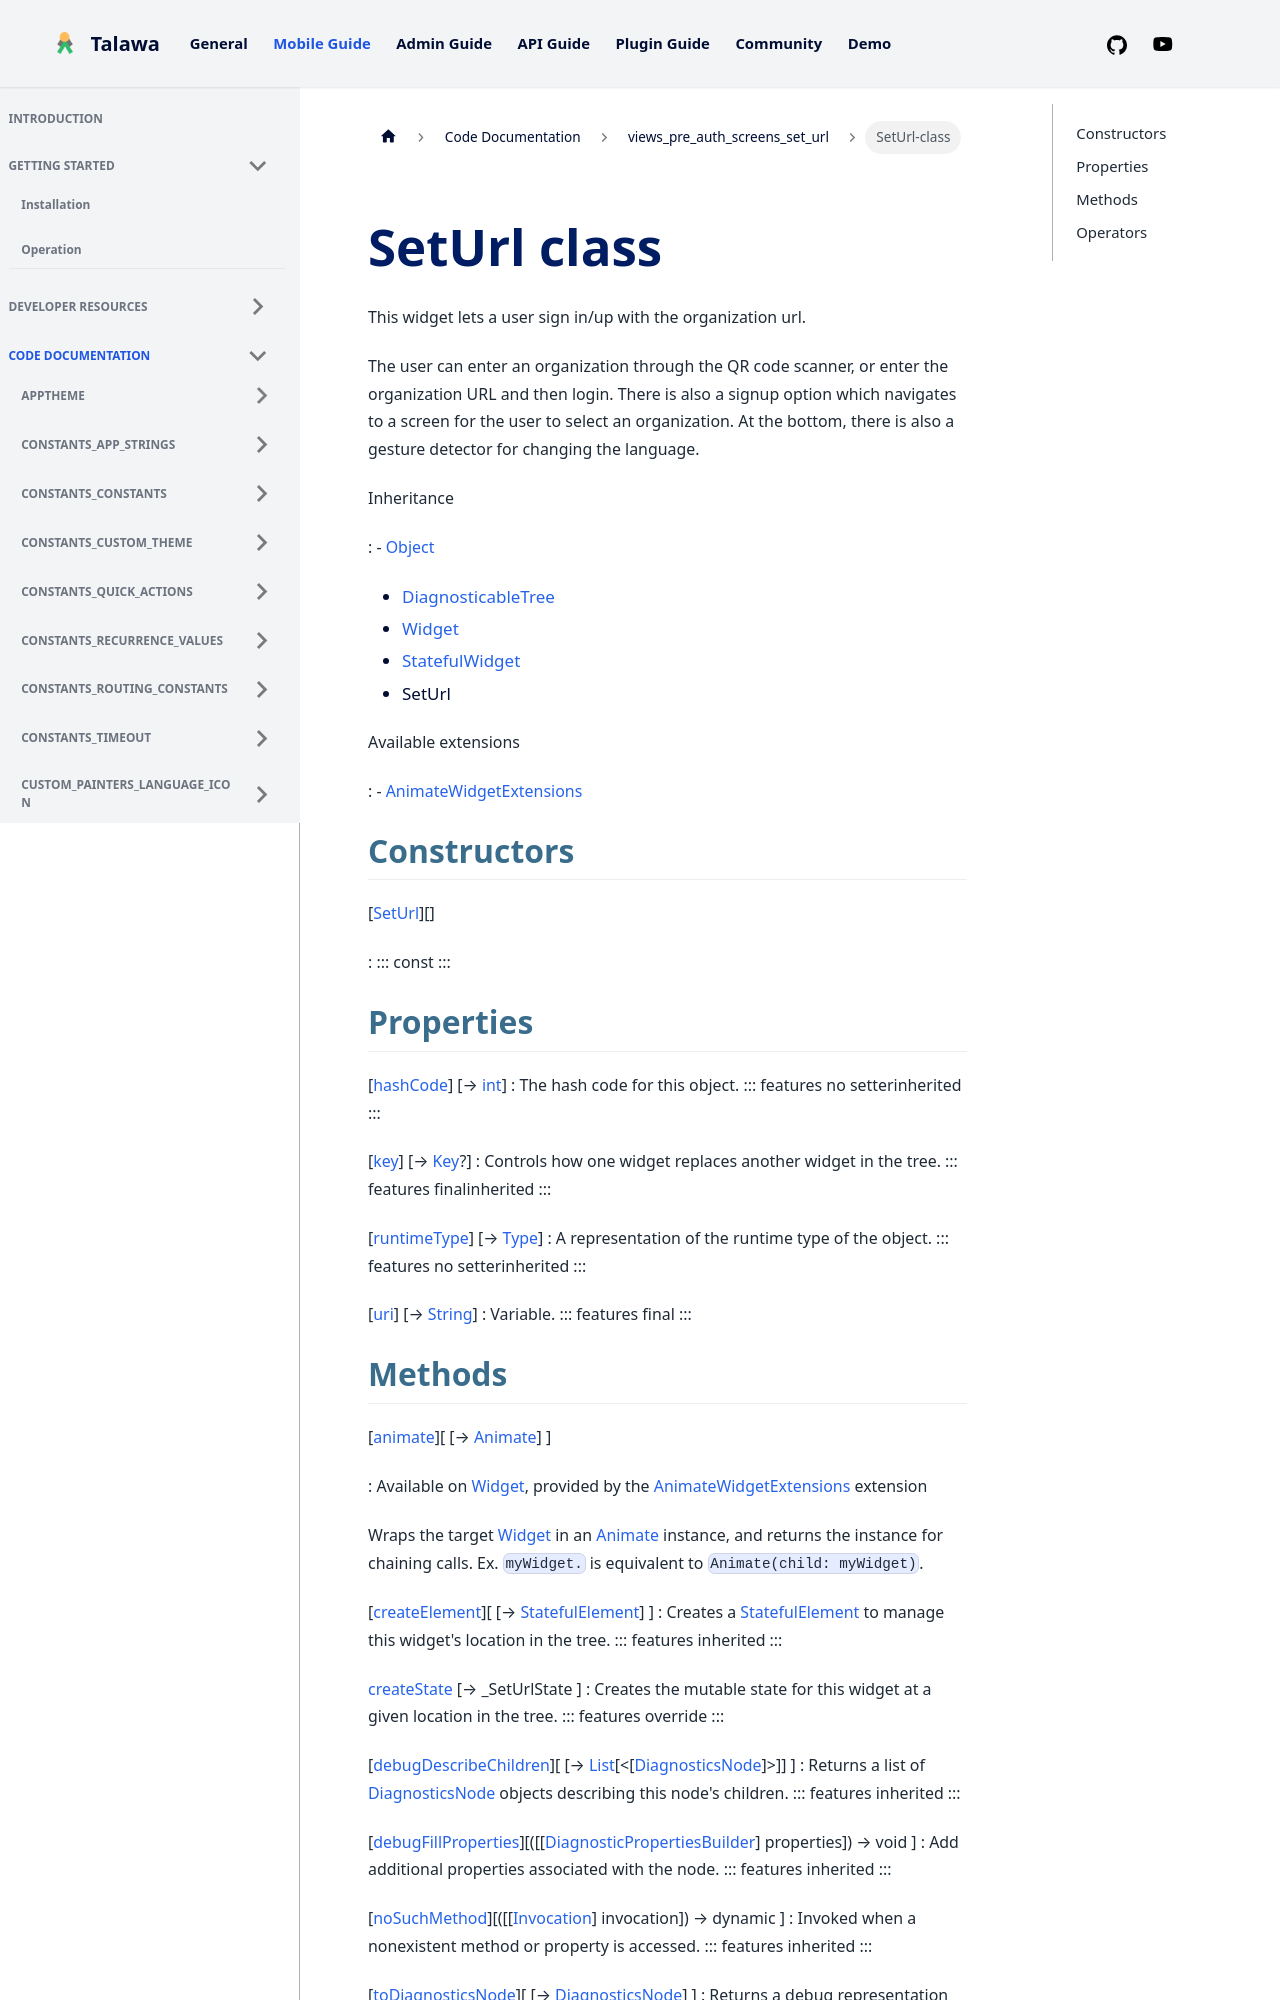

repository: PalisadoesFoundation/talawa · page: docs/auto-docs/views_pre_auth_screens_set_url/SetUrl-class/index.html · generator: docusaurus


<div>

# SetUrl class

</div>


This widget lets a user sign in/up with the organization url.

The user can enter an organization through the QR code scanner, or enter
the organization URL and then login. There is also a signup option which
navigates to a screen for the user to select an organization. At the
bottom, there is also a gesture detector for changing the language.




Inheritance

:   -   [Object](https://api.flutter.dev/flutter/dart-core/Object-class.html)
    -   [DiagnosticableTree](https://api.flutter.dev/flutter/foundation/DiagnosticableTree-class.html)
    -   [Widget](https://api.flutter.dev/flutter/widgets/Widget-class.html)
    -   [StatefulWidget](https://api.flutter.dev/flutter/widgets/StatefulWidget-class.html)
    -   SetUrl

Available extensions

:   -   [AnimateWidgetExtensions](https://pub.dev/documentation/flutter_animate/4.5.0/flutter_animate/AnimateWidgetExtensions.html)



## Constructors

[[SetUrl](../views_pre_auth_screens_set_url/SetUrl/SetUrl.md)][]

:   ::: 
    const
    :::



## Properties

[[hashCode](https://api.flutter.dev/flutter/widgets/Widget/hashCode.html)] [→ [int](https://api.flutter.dev/flutter/dart-core/int-class.html)]
:   The hash code for this object.
    ::: features
    no setterinherited
    :::

[[key](https://api.flutter.dev/flutter/widgets/Widget/key.html)] [→ [Key](https://api.flutter.dev/flutter/foundation/Key-class.html)?]
:   Controls how one widget replaces another widget in the tree.
    ::: features
    finalinherited
    :::

[[runtimeType](https://api.flutter.dev/flutter/dart-core/Object/runtimeType.html)] [→ [Type](https://api.flutter.dev/flutter/dart-core/Type-class.html)]
:   A representation of the runtime type of the object.
    ::: features
    no setterinherited
    :::

[[uri](../views_pre_auth_screens_set_url/SetUrl/uri.md)] [→ [String](https://api.flutter.dev/flutter/dart-core/String-class.html)]
:   Variable.
    ::: features
    final
    :::
